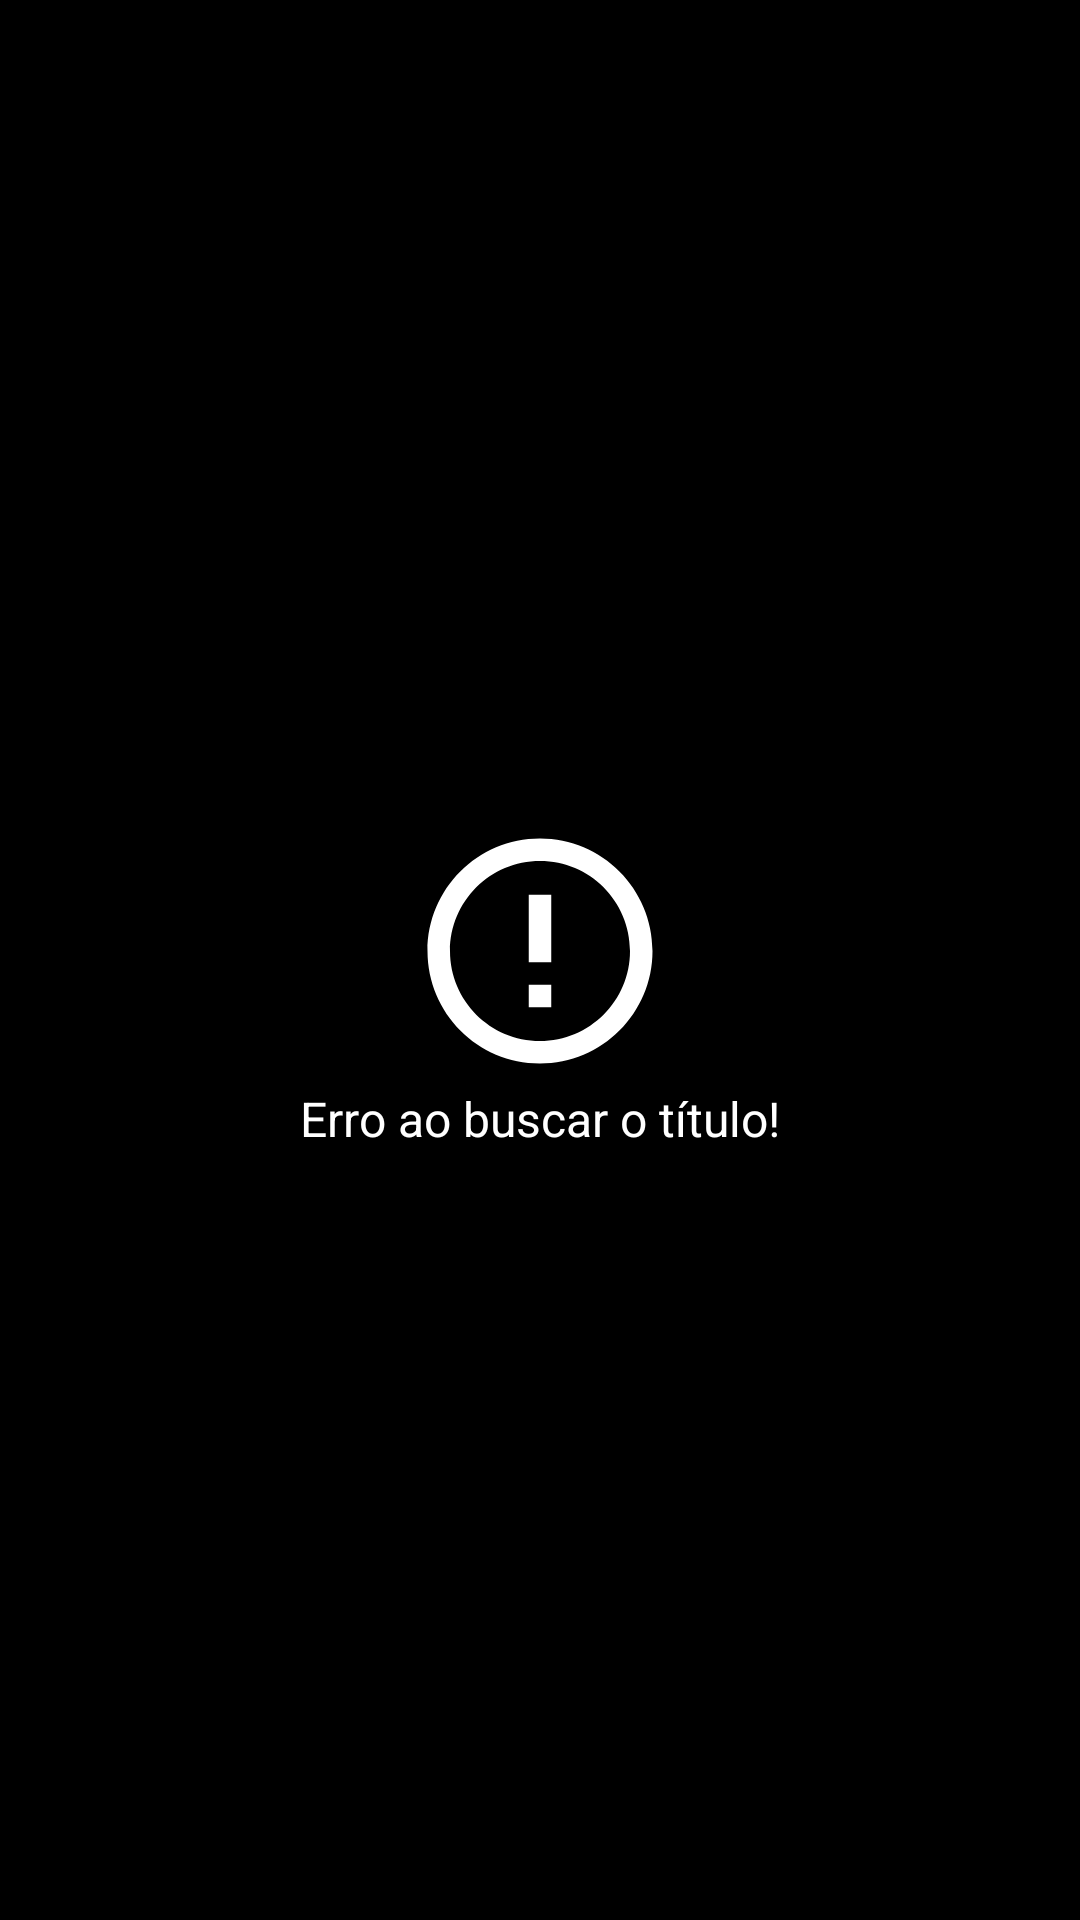

Layout XML and referenced resources for this Android screen:
<!-- AndroidManifest.xml: application theme Theme.NetFlixRemake -->
<!-- res/layout/frame_error.xml -->
<?xml version="1.0" encoding="utf-8"?>
<FrameLayout xmlns:android="http://schemas.android.com/apk/res/android"
    xmlns:app="http://schemas.android.com/apk/res-auto"
    android:layout_width="match_parent"
    android:layout_height="match_parent"
    android:layout_gravity="center"
    android:background="@color/black">

    <TextView
        android:id="@+id/frame_error_message"
        android:layout_width="wrap_content"
        android:layout_height="wrap_content"
        android:layout_gravity="center"
        android:layout_marginTop="8dp"
        android:text="@string/error"
        android:textColor="@color/white"
        android:textSize="16sp"
        app:drawableTopCompat="@drawable/ic_error" />

</FrameLayout>
<!-- resources referenced by this layout -->
<resources>
  <!-- drawable ic_error (drawable) -->
  <vector android:height="90dp" android:tint="@color/red"
      android:viewportHeight="24" android:viewportWidth="24"
      android:width="90dp" xmlns:android="http://schemas.android.com/apk/res/android">
      <path android:fillColor="@android:color/white" android:pathData="M11,15h2v2h-2zM11,7h2v6h-2zM11.99,2C6.47,2 2,6.48 2,12s4.47,10 9.99,10C17.52,22 22,17.52 22,12S17.52,2 11.99,2zM12,20c-4.42,0 -8,-3.58 -8,-8s3.58,-8 8,-8 8,3.58 8,8 -3.58,8 -8,8z"/>
  </vector>
  <string name="error">Erro ao buscar o título!</string>
  <style name="Theme.NetFlixRemake" parent="Theme.MaterialComponents.DayNight.NoActionBar">
          
          <item name="colorPrimary">@color/black</item>
          <item name="colorPrimaryVariant">@color/black</item>
          <item name="colorOnPrimary">@color/white</item>
          
          <item name="colorSecondary">@color/red</item>
          <item name="colorSecondaryVariant">@color/red</item>
          <item name="colorOnSecondary">@color/black</item>
          
          <item name="android:statusBarColor" tools:targetApi="l">@color/black</item>
          
      </style>
  <!-- not gathered from this repository: default colours our renderer supplied (Android Studio template values) -->
  <color name="black">#FF000000</color>
  <color name="white">#FFFFFFFF</color>
</resources>
